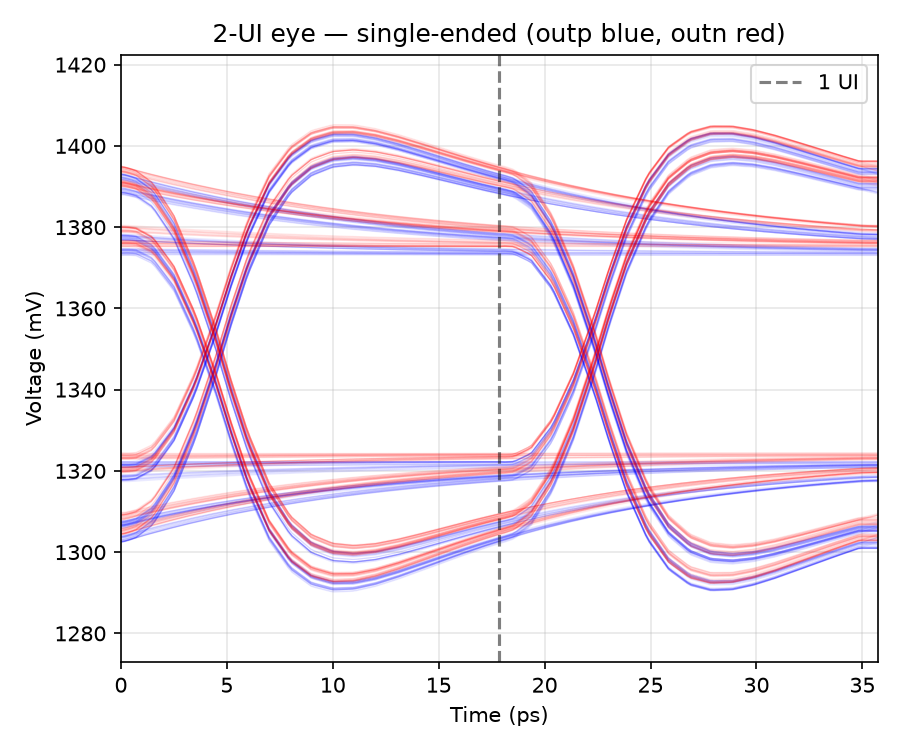

The file beside this chart, header and first rows:
t_ui, v_outp, v_outn
0.016, 1.317, 1.38
0.072, 1.318, 1.38
0.128, 1.318, 1.38
0.184, 1.318, 1.379
0.24, 1.319, 1.379
0.296, 1.319, 1.379
0.352, 1.319, 1.379
0.408, 1.319, 1.378
0.464, 1.319, 1.378
0.52, 1.32, 1.378
0.576, 1.32, 1.378
0.632, 1.32, 1.378
0.688, 1.32, 1.377
0.744, 1.32, 1.377
0.8, 1.32, 1.377
0.856, 1.32, 1.377
0.912, 1.321, 1.377
0.968, 1.321, 1.377
1.024, 1.321, 1.377
1.08, 1.321, 1.377
1.136, 1.321, 1.377
1.192, 1.321, 1.377
1.248, 1.321, 1.376
1.304, 1.321, 1.376
1.36, 1.321, 1.376
1.416, 1.321, 1.376
1.472, 1.321, 1.376
1.528, 1.321, 1.376
1.584, 1.321, 1.376
1.64, 1.321, 1.376
1.696, 1.321, 1.376
1.752, 1.321, 1.376
1.808, 1.321, 1.376
1.864, 1.321, 1.376
1.92, 1.322, 1.376
1.976, 1.322, 1.376
1.6000000010787207e-06, 1.322, 1.376
0.005602, 1.322, 1.376
0.0168, 1.321, 1.376
0.0392, 1.322, 1.376
0.084, 1.324, 1.374
0.14, 1.33, 1.367
0.196, 1.342, 1.356
0.252, 1.356, 1.341
0.2576, 1.358, 1.339
0.2688, 1.361, 1.336
0.2912, 1.368, 1.329
0.336, 1.379, 1.317
0.392, 1.39, 1.305
0.448, 1.397, 1.298
0.504, 1.401, 1.294
0.56, 1.403, 1.293
0.616, 1.402, 1.293
0.672, 1.402, 1.294
0.728, 1.4, 1.296
0.784, 1.399, 1.298
0.84, 1.397, 1.3
0.896, 1.395, 1.302
0.952, 1.394, 1.303
1, 1.393, 1.305
... 10,113 more rows
